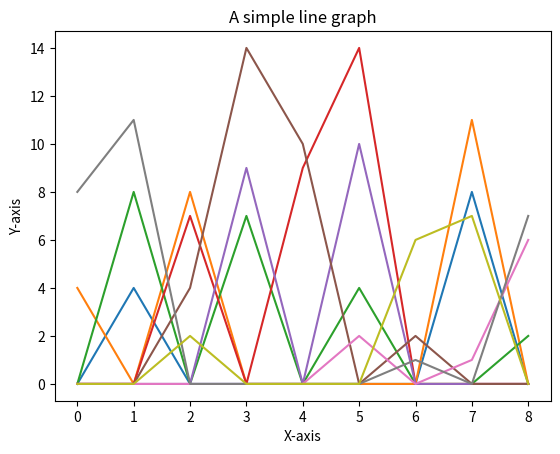

Here is the Python script that generated this plot:
# Python program for Dijkstra's single
# source shortest path algorithm. The program is
# for adjacency matrix representation of the graph
import matplotlib.pyplot as plt

class Graph():
 
    def __init__(self, vertices):
        self.V = vertices
        self.graph = [[0 for column in range(vertices)]
                      for row in range(vertices)]
 
    def printSolution(self, dist):
        print("Vertex \t Distance from Source")
        for node in range(self.V):
            print(node, "\t\t", dist[node])
 
    # A utility function to find the vertex with
    # minimum distance value, from the set of vertices
    # not yet included in shortest path tree
    def minDistance(self, dist, sptSet):
 
        # Initialize minimum distance for next node
        min = 1e7
 
        # Search not nearest vertex not in the
        # shortest path tree
        for v in range(self.V):
            if dist[v] < min and sptSet[v] == False:
                min = dist[v]
                min_index = v
 
        return min_index
 
    # Function that implements Dijkstra's single source
    # shortest path algorithm for a graph represented
    # using adjacency matrix representation
    def dijkstra(self, src):
 
        dist = [1e7] * self.V
        dist[src] = 0
        sptSet = [False] * self.V
 
        for cout in range(self.V):
 
            # Pick the minimum distance vertex from
            # the set of vertices not yet processed.
            # u is always equal to src in first iteration
            u = self.minDistance(dist, sptSet)
 
            # Put the minimum distance vertex in the
            # shortest path tree
            sptSet[u] = True
 
            # Update dist value of the adjacent vertices
            # of the picked vertex only if the current
            # distance is greater than new distance and
            # the vertex in not in the shortest path tree
            for v in range(self.V):
                if (self.graph[u][v] > 0 and
                   sptSet[v] == False and
                   dist[v] > dist[u] + self.graph[u][v]):
                    dist[v] = dist[u] + self.graph[u][v]
 
        self.printSolution(dist)
 
# Driver program
g = Graph(3)
g.graph = [[0, 4, 0, 0, 0, 0, 0, 8, 0],
           [4, 0, 8, 0, 0, 0, 0, 11, 0],
           [0, 8, 0, 7, 0, 4, 0, 0, 2],
           [0, 0, 7, 0, 9, 14, 0, 0, 0],
           [0, 0, 0, 9, 0, 10, 0, 0, 0],
           [0, 0, 4, 14, 10, 0, 2, 0, 0],
           [0, 0, 0, 0, 0, 2, 0, 1, 6],
           [8, 11, 0, 0, 0, 0, 1, 0, 7],
           [0, 0, 2, 0, 0, 0, 6, 7, 0]
           ]


for line in g.graph:
    x= line
    plt.plot(x)
plt.xlabel('X-axis')
plt.ylabel('Y-axis')
plt.title("A simple line graph")
plt.show()

g.dijkstra(0)